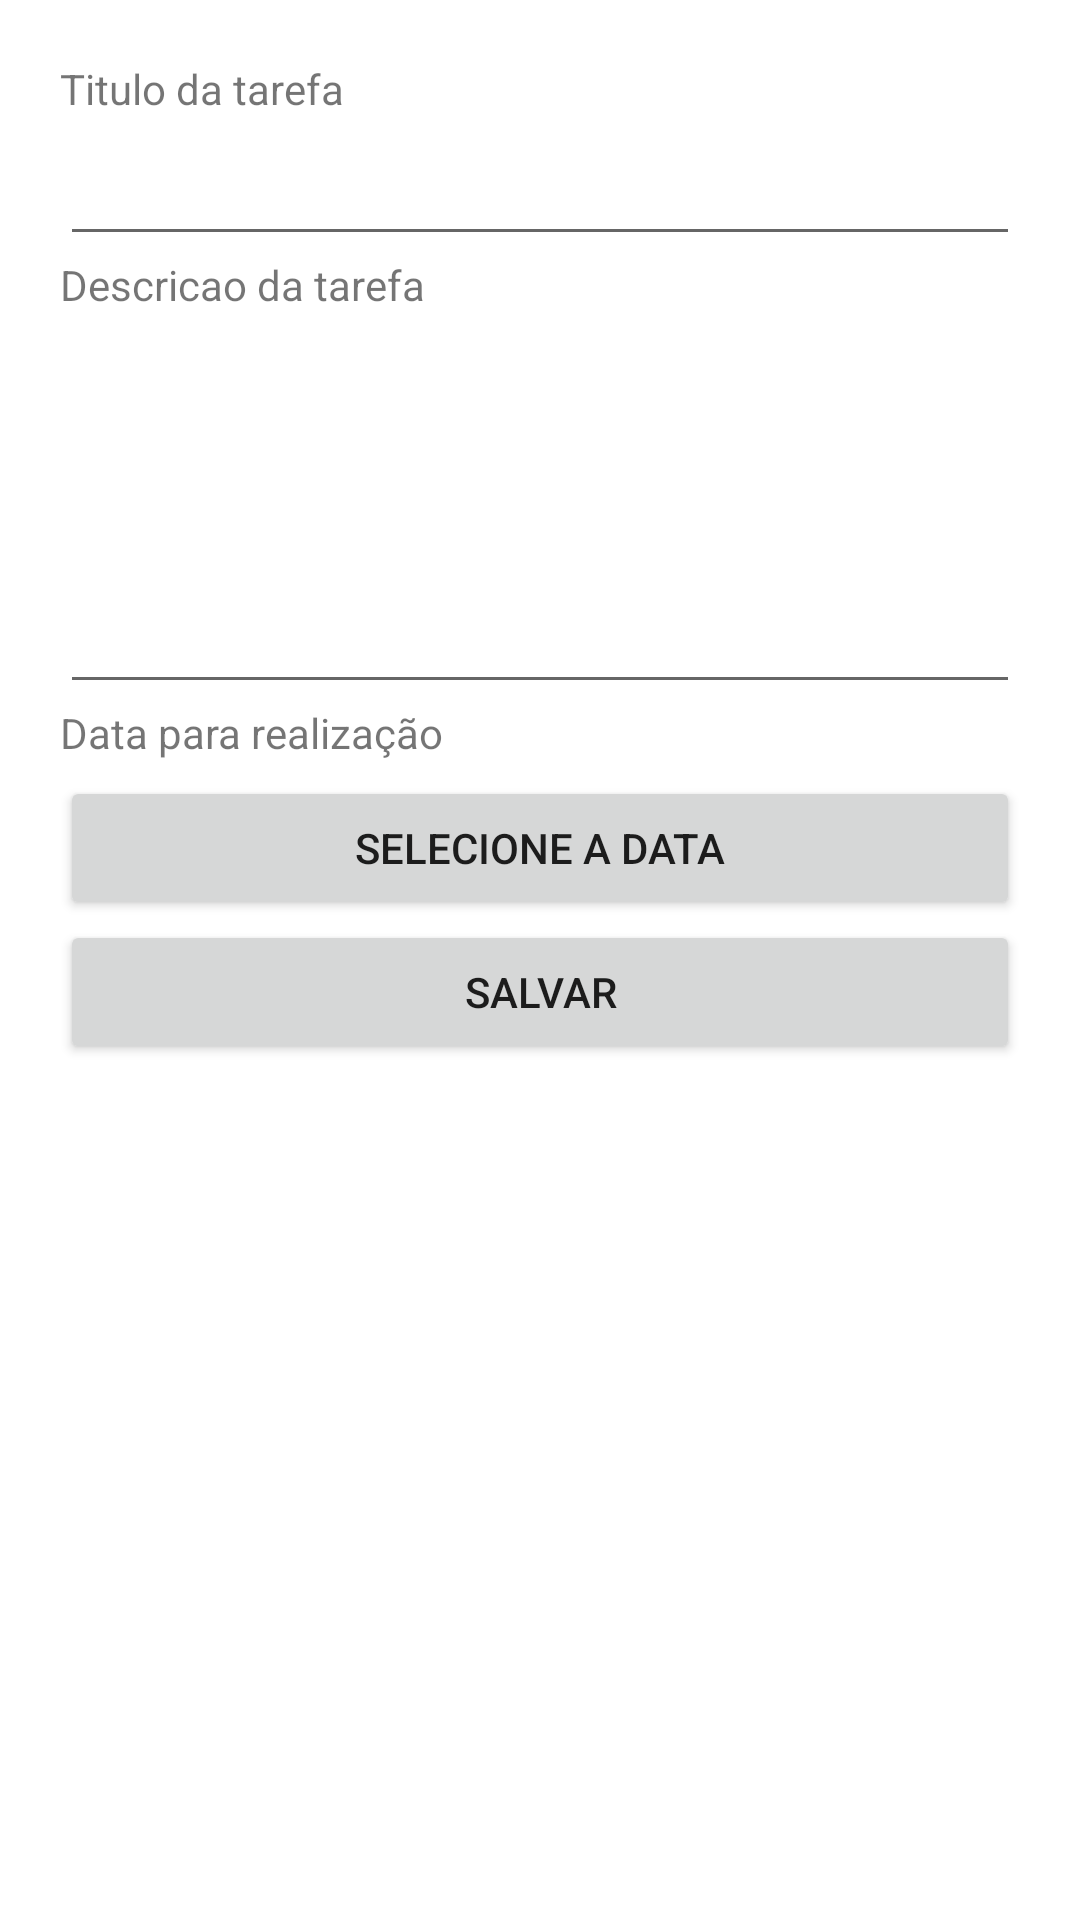

The Android layout XML behind this screen, and the referenced resources:
<!-- AndroidManifest.xml: application theme Theme.AFazerApp -->
<!-- res/layout/fragment_cad_tarefa.xml -->
<?xml version="1.0" encoding="utf-8"?>
<FrameLayout xmlns:android="http://schemas.android.com/apk/res/android"
    xmlns:app="http://schemas.android.com/apk/res-auto"
    xmlns:tools="http://schemas.android.com/tools"
    android:layout_width="match_parent"
    android:layout_height="match_parent"
    tools:context=".fragment.CadTarefaFragment">

    <androidx.constraintlayout.widget.ConstraintLayout
        android:layout_width="match_parent"
        android:layout_height="match_parent"
        android:padding="20dp">

        <LinearLayout
            android:id="@+id/ll_titulo"
            android:layout_width="match_parent"
            android:layout_height="wrap_content"
            android:orientation="vertical"
            app:layout_constraintLeft_toLeftOf="parent"
            app:layout_constraintRight_toRightOf="parent"
            app:layout_constraintTop_toTopOf="parent">

            <TextView
                android:layout_width="match_parent"
                android:layout_height="wrap_content"
                android:layout_marginBottom="5dp"
                android:text="@string/titulo_tarefa" />

            <EditText
                android:id="@+id/et_titulo"
                android:layout_width="match_parent"
                android:layout_height="wrap_content"
                android:ems="10"
                android:inputType="textPersonName"
                android:text="" />
        </LinearLayout>

        <LinearLayout
            android:id="@+id/ll_descricao"
            android:layout_width="match_parent"
            android:layout_height="wrap_content"
            android:orientation="vertical"
            app:layout_constraintLeft_toLeftOf="parent"
            app:layout_constraintRight_toRightOf="parent"
            app:layout_constraintTop_toBottomOf="@id/ll_titulo">

            <TextView
                android:layout_width="match_parent"
                android:layout_height="wrap_content"
                android:layout_marginBottom="5dp"
                android:text="@string/descricao_tarefa" />

            <EditText
                android:id="@+id/et_descricao"
                android:layout_width="match_parent"
                android:layout_height="wrap_content"
                android:ems="10"
                android:inputType="textMultiLine"
                android:lines="5"
                android:text="" />
        </LinearLayout>

        <LinearLayout
            android:id="@+id/ll_data"
            android:layout_width="match_parent"
            android:layout_height="wrap_content"
            android:orientation="vertical"
            app:layout_constraintLeft_toLeftOf="parent"
            app:layout_constraintRight_toRightOf="parent"
            app:layout_constraintTop_toBottomOf="@id/ll_descricao">

            <TextView
                android:layout_width="match_parent"
                android:layout_height="wrap_content"
                android:layout_marginBottom="5dp"
                android:text="@string/data_tarefa" />

            <Button
                android:id="@+id/btData"
                android:layout_width="match_parent"
                android:layout_height="wrap_content"
                android:text="@string/data_selecione_tarefa" />
        </LinearLayout>

        <Button
            android:layout_width="match_parent"
            android:layout_height="wrap_content"
            android:text="@string/salvar_tarefa"
            app:layout_constraintLeft_toLeftOf="parent"
            app:layout_constraintRight_toRightOf="parent"
            app:layout_constraintTop_toBottomOf="@id/ll_data" />
    </androidx.constraintlayout.widget.ConstraintLayout>
</FrameLayout>
<!-- resources referenced by this layout -->
<resources>
  <string name="data_selecione_tarefa">Selecione a data</string>
  <string name="data_tarefa">Data para realização</string>
  <string name="descricao_tarefa">Descricao da tarefa</string>
  <string name="salvar_tarefa">Salvar</string>
  <string name="titulo_tarefa">Titulo da tarefa</string>
  <style name="Theme.AFazerApp" parent="Theme.MaterialComponents.DayNight.DarkActionBar">
          
          <item name="colorPrimary">@color/purple_500</item>
          <item name="colorPrimaryVariant">@color/purple_700</item>
          <item name="colorOnPrimary">@color/white</item>
          
          <item name="colorSecondary">@color/teal_200</item>
          <item name="colorSecondaryVariant">@color/teal_700</item>
          <item name="colorOnSecondary">@color/black</item>
          
          <item name="android:statusBarColor" tools:targetApi="l">?attr/colorPrimaryVariant</item>
          
      </style>
  <color name="purple_500">#FF6200EE</color>
  <color name="purple_700">#FF3700B3</color>
  <color name="white">#FFFFFFFF</color>
  <color name="teal_200">#FF03DAC5</color>
  <color name="teal_700">#FF018786</color>
  <color name="black">#FF000000</color>
</resources>
